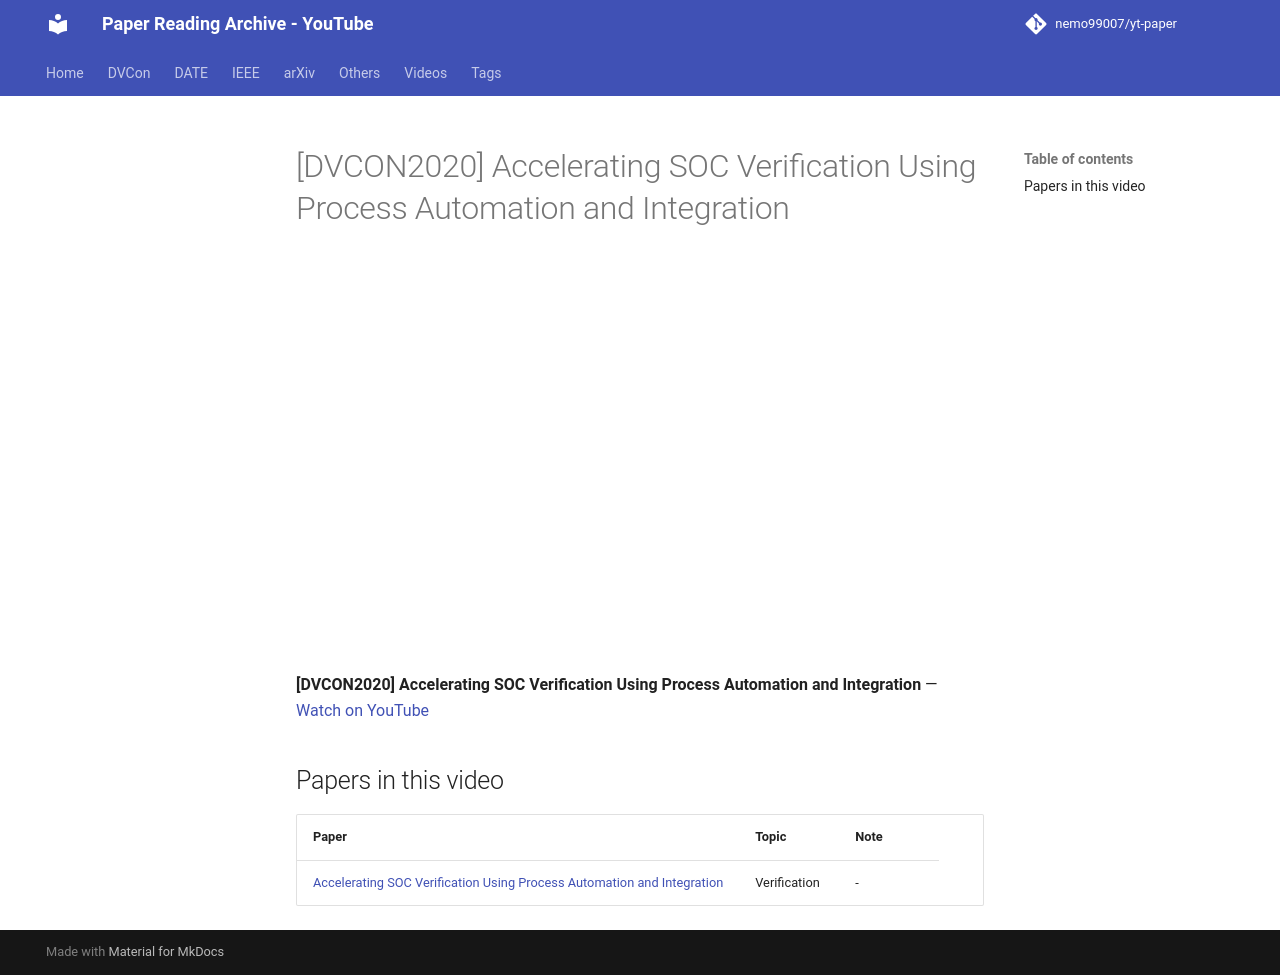

repository: nemo99007/yt-paper · page: videos/zgdf-5MBHk4/index.html · generator: mkdocs

---
title: '[DVCON2020] Accelerating SOC Verification Using Process Automation and Integration'
video_id: zgdf-5MBHk4
video_url: https://www.youtube.com/watch?v=zgdf-5MBHk4
resources:
- ref-20261018-f844
---


<!-- generated by yt-paper; edits will be overwritten -->

# [DVCON2020] Accelerating SOC Verification Using Process Automation and Integration

<div class="video-wrapper"><iframe src="https://www.youtube-nocookie.com/embed/zgdf-5MBHk4" title="[DVCON2020] Accelerating SOC Verification Using Process Automation and Integration" loading="lazy" allow="accelerometer; clipboard-write; encrypted-media; gyroscope; picture-in-picture; web-share" referrerpolicy="strict-origin-when-cross-origin" allowfullscreen></iframe></div>

**[DVCON2020] Accelerating SOC Verification Using Process Automation and Integration** — [Watch on YouTube](https://www.youtube.com/watch?v=zgdf-5MBHk4)

## Papers in this video

| Paper | Topic | Note |
|---|---|---|
| [Accelerating SOC Verification Using Process Automation and Integration](../papers/ref-20261018-f844-accelerating-soc-verification-using-process-automation-and-i.md) | Verification | - |
